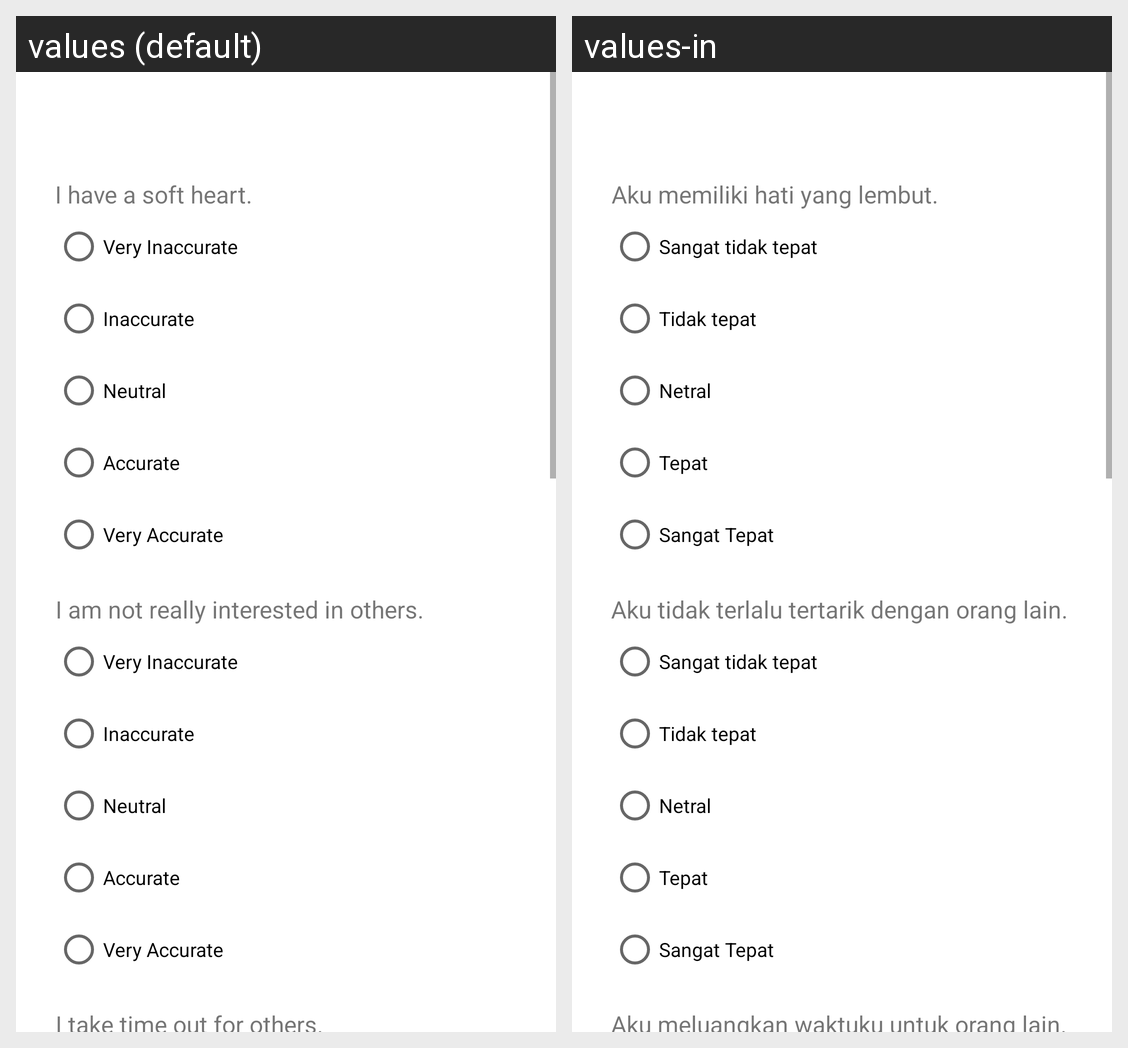

The same Android screen rendered under two of its app's locales, left to right. List the strings drawn on it with the default value and each locale's translation.
Android screen res/layout/fragment_test6.xml rendered under 2 locales, left to right: values (default), values-in. Device: Nexus 5 (rendered at 1080×1920; each locale shown at half size, 540×960, under a caption strip naming it); theme Theme.Chanity.
Strings drawn on this screen, with the default value and each locale's value (text and hints the layout hard-codes, and strings that could not be matched under every locale, appear in the picture but are not listed):

question26
  values: I have a soft heart.
  values-in: Aku memiliki hati yang lembut.

radio1
  values: Very Inaccurate
  values-in: Sangat tidak tepat

radio2
  values: Inaccurate
  values-in: Tidak tepat

radio3
  values: Neutral
  values-in: Netral

radio4
  values: Accurate
  values-in: Tepat

radio5
  values: Very Accurate
  values-in: Sangat Tepat

question27
  values: I am not really interested in others.
  values-in: Aku tidak terlalu tertarik dengan orang lain.

question28
  values: I take time out for others.
  values-in: Aku meluangkan waktuku untuk orang lain.
